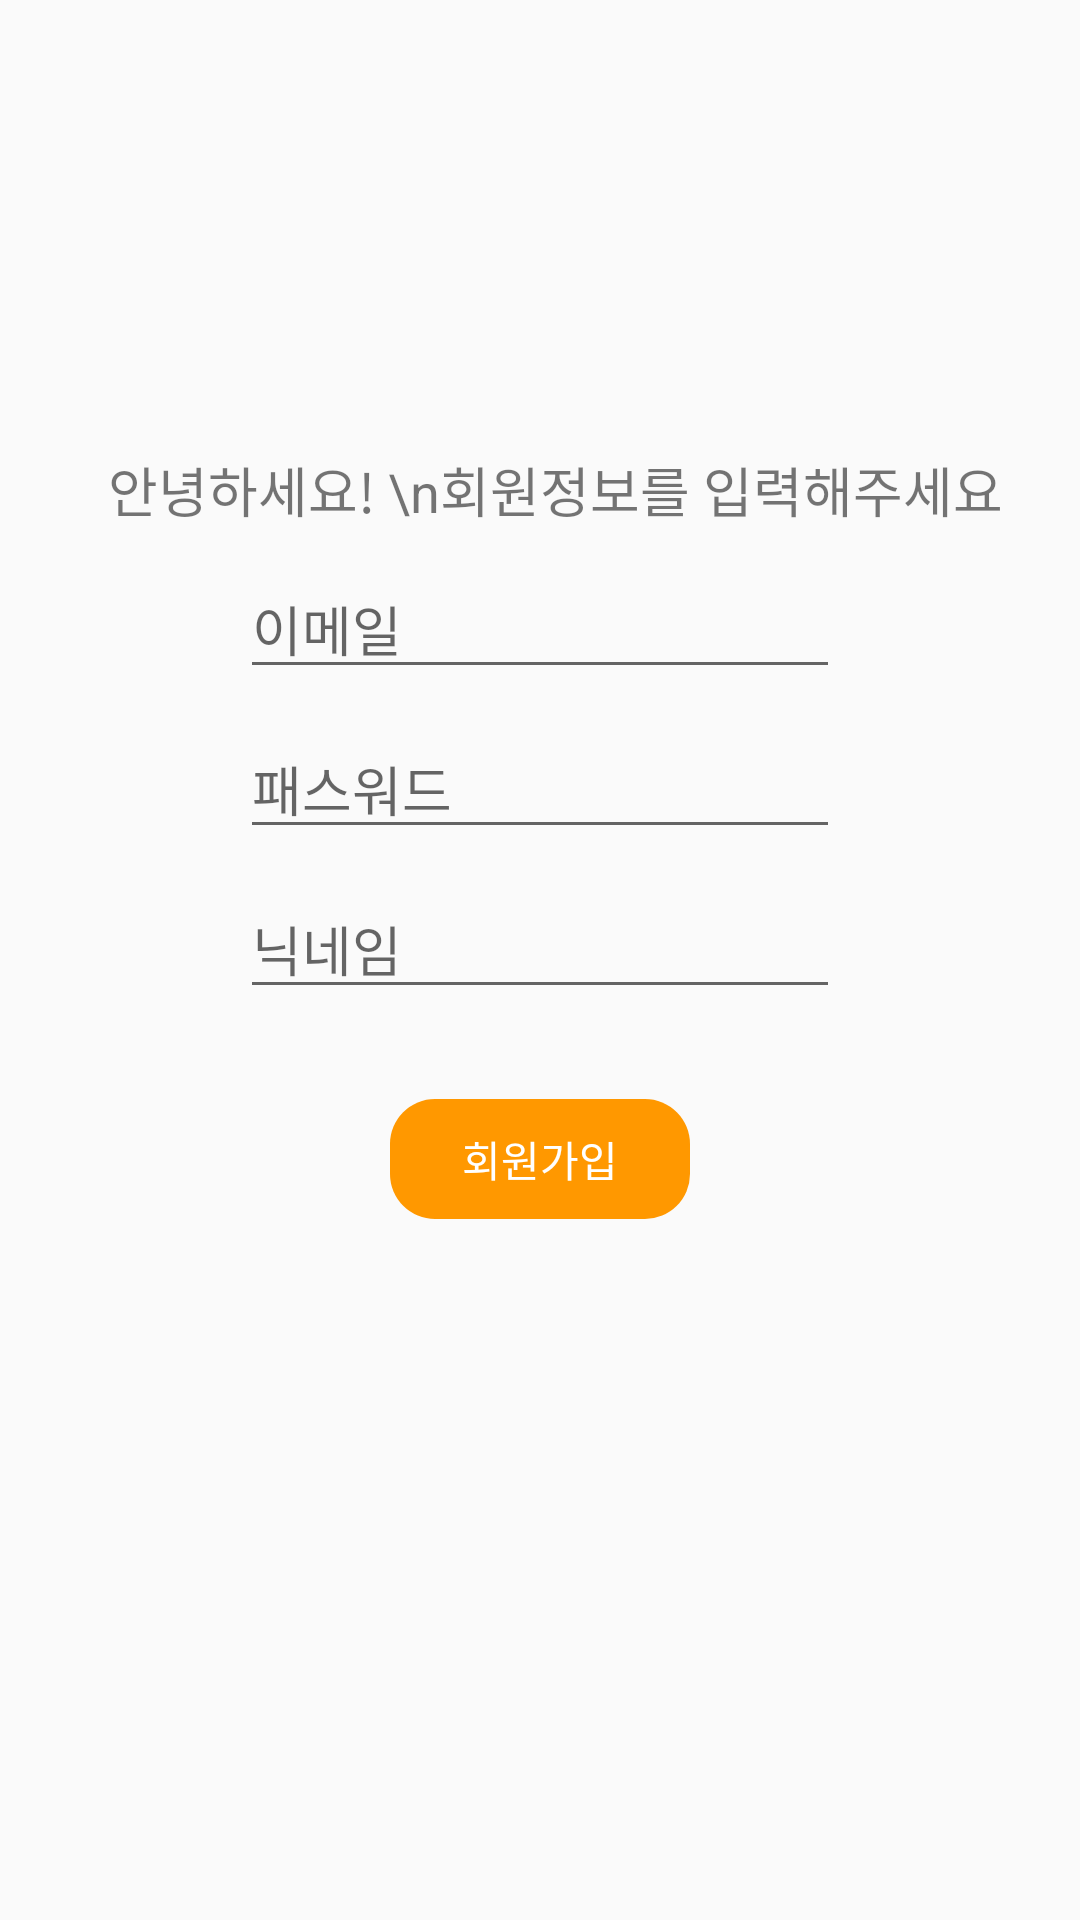

Reconstruct the res/layout file that produces this screen, plus the resources it refers to.
<!-- AndroidManifest.xml: application theme Theme.CarrotMarket -->
<!-- res/layout/activity_register.xml -->
<?xml version="1.0" encoding="utf-8"?>
<androidx.constraintlayout.widget.ConstraintLayout xmlns:android="http://schemas.android.com/apk/res/android"
    xmlns:app="http://schemas.android.com/apk/res-auto"
    xmlns:tools="http://schemas.android.com/tools"
    android:layout_width="match_parent"
    android:layout_height="match_parent"
    tools:context=".RegisterActivity">

    <TextView
        android:id="@+id/description"
        android:layout_width="wrap_content"
        android:layout_height="wrap_content"
        android:text="안녕하세요! \n회원정보를 입력해주세요"
        android:textSize="18dp"
        android:gravity="center"
        app:layout_constraintRight_toRightOf="parent"
        app:layout_constraintLeft_toLeftOf="parent"
        app:layout_constraintTop_toTopOf="parent"
        android:layout_marginTop="150dp"
        android:layout_marginLeft="10dp"/>

    <EditText
        android:id="@+id/register_email"
        android:layout_width="200dp"
        android:layout_height="wrap_content"
        android:hint="이메일"
        app:layout_constraintLeft_toLeftOf="parent"
        app:layout_constraintRight_toRightOf="parent"
        app:layout_constraintTop_toBottomOf="@+id/description"
        android:layout_marginTop="10dp"/>
    <EditText
        android:id="@+id/register_pw"
        android:layout_width="200dp"
        android:layout_height="wrap_content"
        android:hint="패스워드"
        app:layout_constraintLeft_toLeftOf="parent"
        app:layout_constraintRight_toRightOf="parent"
        app:layout_constraintTop_toBottomOf="@+id/register_email"
        android:layout_marginTop="10dp"/>
    <EditText
        android:id="@+id/register_nickname"
        android:layout_width="200dp"
        android:layout_height="wrap_content"
        android:hint="닉네임"
        app:layout_constraintLeft_toLeftOf="parent"
        app:layout_constraintRight_toRightOf="parent"
        app:layout_constraintTop_toBottomOf = "@+id/register_pw"
        android:layout_marginTop="10dp"/>

    <TextView
        android:id="@+id/btn_register"
        android:layout_width="100dp"
        android:layout_height="40dp"
        android:background="@drawable/btn_background"
        android:text="회원가입"
        android:textColor="@color/white"
        android:gravity="center"
        app:layout_constraintLeft_toLeftOf="parent"
        app:layout_constraintRight_toRightOf="parent"
        app:layout_constraintTop_toBottomOf="@+id/register_nickname"
        android:layout_marginTop="30dp"/>


</androidx.constraintlayout.widget.ConstraintLayout>
<!-- resources referenced by this layout -->
<resources>
  <color name="white">#FFFFFFFF</color>
  <!-- drawable btn_background (drawable) -->
  <?xml version="1.0" encoding="utf-8"?>
  <shape xmlns:android="http://schemas.android.com/apk/res/android"
      android:shape="rectangle">
  
      <solid android:color="@color/carrot"/>
      <corners android:radius="15dp"/>
  
  </shape>
  <style name="Theme.CarrotMarket" parent="Theme.AppCompat.Light.NoActionBar">
          
          <item name="colorPrimary">@color/carrot</item>
          <item name="colorPrimaryVariant">@color/purple_700</item>
          <item name="colorOnPrimary">@color/white</item>
          
          <item name="colorSecondary">@color/teal_200</item>
          <item name="colorSecondaryVariant">@color/teal_700</item>
          <item name="colorOnSecondary">@color/black</item>
          
          <item name="android:statusBarColor" tools:targetApi="l">?attr/colorPrimaryVariant</item>
          
      </style>
  <color name="carrot">#FF9800</color>
  <color name="purple_700">#FF3700B3</color>
  <color name="teal_200">#FF03DAC5</color>
  <color name="teal_700">#FF018786</color>
  <color name="black">#FF000000</color>
</resources>
